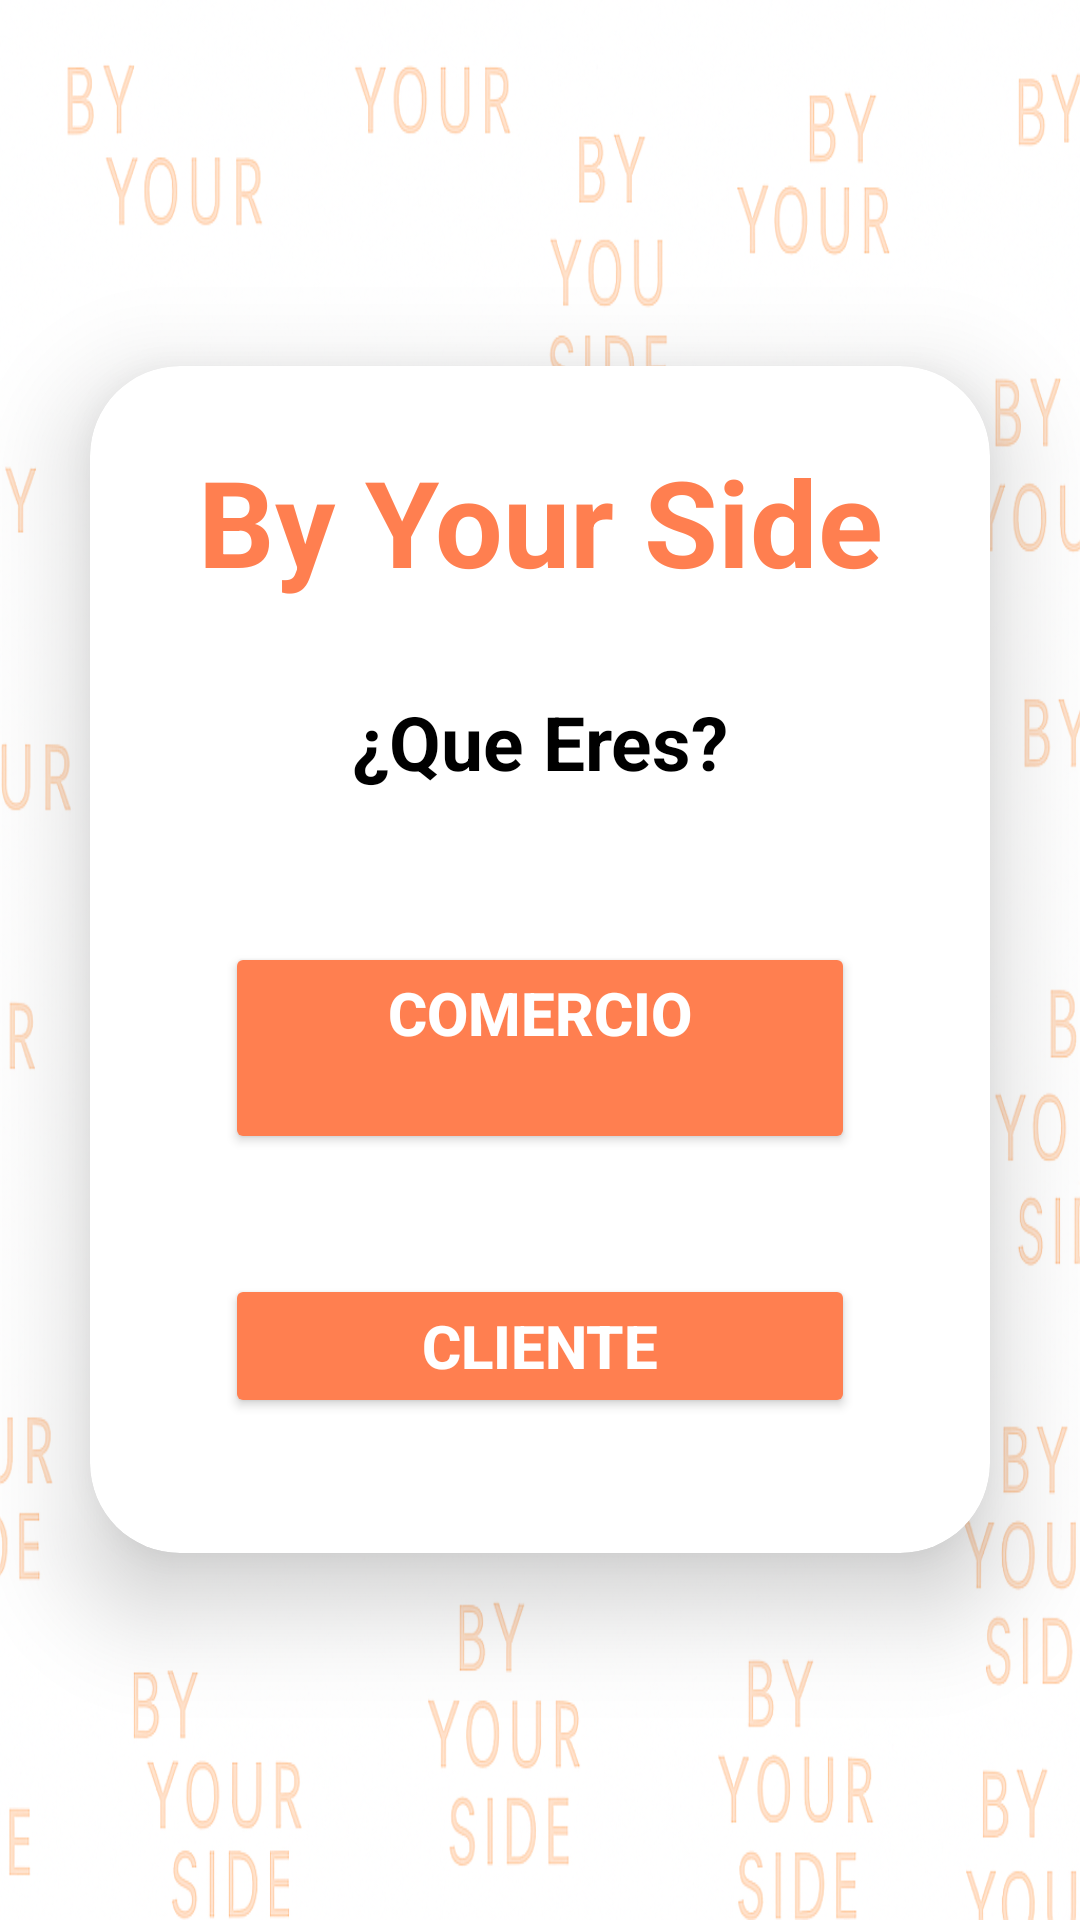

This screen was rendered from an Android layout file. Write that file and the resources it references.
<!-- AndroidManifest.xml: application theme Theme.ByYourSide -->
<!-- res/layout/activity_inicio_app.xml -->
<?xml version="1.0" encoding="utf-8"?>
<androidx.constraintlayout.widget.ConstraintLayout xmlns:android="http://schemas.android.com/apk/res/android"
    xmlns:app="http://schemas.android.com/apk/res-auto"
    xmlns:tools="http://schemas.android.com/tools"
    android:id="@+id/main"
    android:layout_width="match_parent"
    android:layout_height="match_parent"
    android:fitsSystemWindows="false"
    tools:context=".InicioApp">

    <LinearLayout
        android:layout_width="match_parent"
        android:layout_height="match_parent"
        android:background="@drawable/fondo_by_your_side"
        android:gravity="center"
        android:orientation="vertical"
        app:layout_constraintBottom_toBottomOf="parent"
        app:layout_constraintEnd_toEndOf="parent"
        app:layout_constraintStart_toStartOf="parent"
        app:layout_constraintTop_toTopOf="parent"
        app:layout_constraintVertical_bias="0.0">

        
        <androidx.cardview.widget.CardView
            android:id="@+id/cd_incio_app"
            android:layout_width="match_parent"
            android:layout_height="wrap_content"
            android:layout_margin="30dp"
            android:backgroundTint="@color/white"
            app:cardCornerRadius="30dp"
            app:cardElevation="20dp">

            
            <LinearLayout
                android:id="@+id/linear_layout_cd_inicio_app"
                android:layout_width="match_parent"
                android:layout_height="match_parent"
                android:layout_gravity="center_horizontal"
                android:orientation="vertical"
                android:padding="25dp"
                android:weightSum="4">

                <TextView
                    android:id="@+id/tv_nombre_app_cd_inicio_app"
                    android:layout_width="match_parent"
                    android:layout_height="0dp"
                    android:layout_marginBottom="30dp"
                    android:layout_weight="1"
                    android:gravity="center"
                    android:text="@string/nombre_app_titulo"
                    android:textColor="@color/coral"
                    android:textSize="40sp"
                    android:textStyle="bold" />

                <TextView
                    android:id="@+id/tv_tipo_usuario_cd_inicio_app"
                    android:layout_width="match_parent"
                    android:layout_height="0dp"
                    android:layout_marginBottom="30dp"
                    android:layout_weight="1"
                    android:gravity="center"
                    android:text="@string/que_eres"
                    android:textColor="@color/black"
                    android:textSize="25sp"
                    android:textStyle="bold" />

                <Button
                    android:id="@+id/btn_comercio_cd_inicio_app"
                    android:layout_width="match_parent"
                    android:layout_height="0dp"
                    android:layout_margin="20dp"
                    android:layout_weight="1"
                    android:backgroundTint="@color/coral"
                    android:text="@string/comercio"
                    android:textSize="20sp"
                    android:textStyle="bold"
                    android:textColor="@color/white"/>

                <Button
                    android:id="@+id/btn_cliente_cd_inicio_app"
                    android:layout_width="match_parent"
                    android:layout_height="0dp"
                    android:layout_margin="20dp"
                    android:layout_weight="1"
                    android:backgroundTint="@color/coral"
                    android:text="@string/cliente"
                    android:textSize="20sp"
                    android:textStyle="bold"
                    android:textColor="@color/white"/>

            </LinearLayout>
        </androidx.cardview.widget.CardView>
    </LinearLayout>

</androidx.constraintlayout.widget.ConstraintLayout>
<!-- resources referenced by this layout -->
<resources>
  <color name="black">#FF000000</color>
  <color name="coral">#FF7F50</color>
  <color name="white">#FFFFFFFF</color>
  <!-- drawable fondo_by_your_side: png bitmap (drawable, 786505 bytes) -->
  <string name="cliente">CLIENTE</string>
  <string name="comercio">COMERCIO\n</string>
  <string name="nombre_app_titulo">By Your Side</string>
  <string name="que_eres">¿Que Eres?</string>
  <style name="Theme.ByYourSide" parent="Base.Theme.ByYourSide" />
  <style name="Base.Theme.ByYourSide" parent="Theme.Material3.DayNight.NoActionBar">
          
          <item name="colorSurface">@android:color/white</item>
  
          <item name="colorOnSurface">@android:color/black</item>
  
          <item name="colorControlNormal">@android:color/black</item>
      </style>
</resources>
